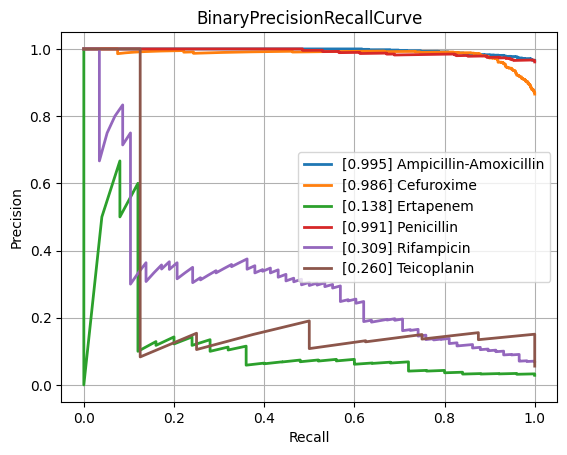

Source data for this figure (header and first rows):
class, PrecisionRecallAUC, FrequencyPositiveClass, n_positives, n_negatives
Amikacin, 0.537, 0.1381, 124, 774
Amoxicillin-Clavulanic acid, 0.8526, 0.5839, 1549, 1104
Ampicillin, 0.9642, 0.8115, 2815, 654
Ampicillin-Amoxicillin, 0.9954, 0.9657, 1266, 45
Cefazolin, 0.9006, 0.6138, 116, 73
Cefepime, 0.6942, 0.3626, 1002, 1761
Cefpodoxime, 0.9248, 0.6267, 47, 28
Ceftazidime, 0.8307, 0.4172, 1381, 1929
Ceftriaxone, 0.7299, 0.4117, 1200, 1715
Cefuroxime, 0.9859, 0.8656, 921, 143
Ciprofloxacin, 0.7711, 0.4178, 2492, 3473
Clindamycin, 0.9347, 0.7289, 1323, 492
Colistin, 0.9137, 0.2914, 176, 428
Cotrimoxazole, 0.8125, 0.4629, 3187, 3698
Ertapenem, 0.1376, 0.0286, 25, 849
Erythromycin, 0.9378, 0.7591, 1172, 372
Fosfomycin, 0.7884, 0.3214, 368, 777
Fosfomycin-Trometamol, 0.6236, 0.4464, 25, 31
Fusidic acid, 0.8312, 0.5353, 144, 125
Gentamicin, 0.9516, 0.6403, 3174, 1783
Imipenem, 0.9174, 0.4741, 2858, 3170
Levofloxacin, 0.8992, 0.5119, 669, 638
Meropenem, 0.6289, 0.2069, 823, 3154
Mupirocin, 0.861, 0.2273, 10, 34
Nitrofurantoin, 0.5544, 0.1134, 27, 211
Norfloxacin, 0.5977, 0.2793, 31, 80
Oxacillin, 0.8923, 0.612, 440, 279
Penicillin, 0.9912, 0.9613, 472, 19
Piperacillin-Tazobactam, 0.803, 0.4609, 2159, 2525
Rifampicin, 0.3095, 0.06988, 58, 772
Teicoplanin, 0.2603, 0.05594, 8, 135
Tetracycline, 0.7643, 0.4, 316, 474
Tobramycin, 0.6088, 0.2283, 145, 490
Vancomycin, 0.6381, 0.07452, 167, 2074
micro, 0.874, 0.4722, , 
macro, 0.7601, NaN, , 
